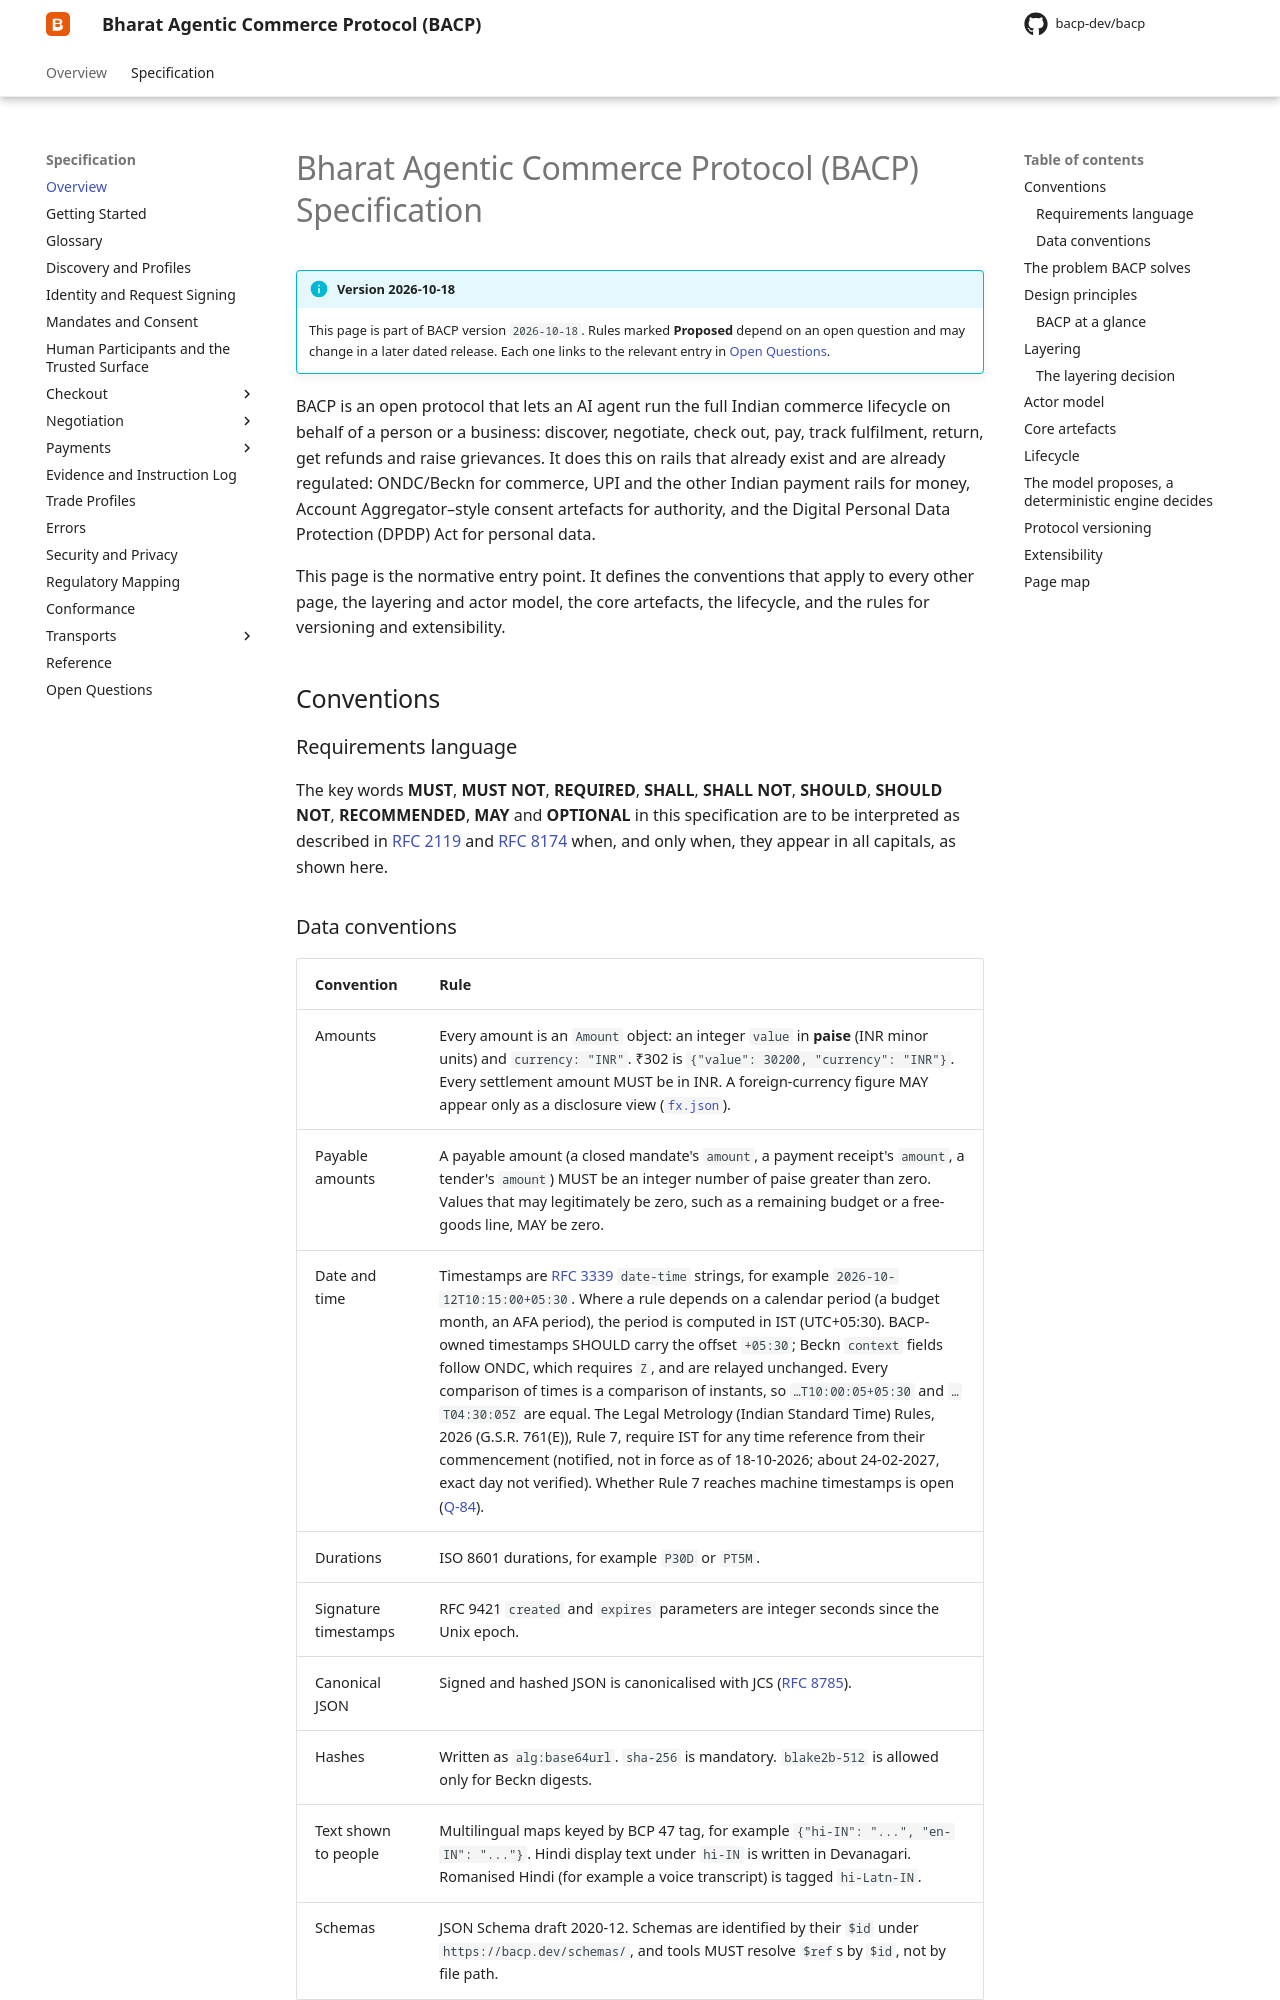

repository: bacp-dev/bacp · page: 2026-10-18/specification/overview/index.html · generator: mkdocs

# Bharat Agentic Commerce Protocol (BACP) Specification

!!! info "Version 2026-10-18"
    This page is part of BACP version `2026-10-18`. Rules marked **Proposed** depend on an open question and may change in a later dated release. Each one links to the relevant entry in [Open Questions](../open-questions.md).

BACP is an open protocol that lets an AI agent run the full Indian commerce
lifecycle on behalf of a person or a business: discover, negotiate, check out,
pay, track fulfilment, return, get refunds and raise grievances. It does this
on rails that already exist and are already regulated: ONDC/Beckn for commerce,
UPI and the other Indian payment rails for money, Account Aggregator–style
consent artefacts for authority, and the Digital Personal Data Protection
(DPDP) Act for personal data.

This page is the normative entry point. It defines the conventions that apply
to every other page, the layering and actor model, the core artefacts, the
lifecycle, and the rules for versioning and extensibility.

## Conventions

### Requirements language

The key words **MUST**, **MUST NOT**, **REQUIRED**, **SHALL**, **SHALL NOT**,
**SHOULD**, **SHOULD NOT**, **RECOMMENDED**, **MAY** and **OPTIONAL** in this
specification are to be interpreted as described in
[RFC 2119](https://www.rfc-editor.org/rfc/rfc2119.html){ target="_blank" } and
[RFC 8174](https://www.rfc-editor.org/rfc/rfc8174.html){ target="_blank" }
when, and only when, they appear in all capitals, as shown here.

### Data conventions

| Convention | Rule |
|---|---|
| Amounts | Every amount is an `Amount` object: an integer `value` in **paise** (INR minor units) and `currency: "INR"`. ₹302 is `{"value": 30200, "currency": "INR"}`. Every settlement amount MUST be in INR. A foreign-currency figure MAY appear only as a disclosure view ([`fx.json`](https://bacp.dev/schemas/fx.json)). |
| Payable amounts | A payable amount (a closed mandate's `amount`, a payment receipt's `amount`, a tender's `amount`) MUST be an integer number of paise greater than zero. Values that may legitimately be zero, such as a remaining budget or a free-goods line, MAY be zero. |
| Date and time | Timestamps are [RFC 3339](https://www.rfc-editor.org/rfc/rfc3339.html){ target="_blank" } `date-time` strings, for example `2026-10-12T10:15:00+05:30`. Where a rule depends on a calendar period (a budget month, an AFA period), the period is computed in IST (UTC+05:30). BACP-owned timestamps SHOULD carry the offset `+05:30`; Beckn `context` fields follow ONDC, which requires `Z`, and are relayed unchanged. Every comparison of times is a comparison of instants, so `…T10:00:05+05:30` and `…T04:30:05Z` are equal. The Legal Metrology (Indian Standard Time) Rules, 2026 (G.S.R. 761(E)), Rule 7, require IST for any time reference from their commencement (notified, not in force as of 18-10-2026; about 24-02-2027, exact day not verified). Whether Rule 7 reaches machine timestamps is open ([Q-84](../open-questions.md#q-84)). |
| Durations | ISO 8601 durations, for example `P30D` or `PT5M`. |
| Signature timestamps | RFC 9421 `created` and `expires` parameters are integer seconds since the Unix epoch. |
| Canonical JSON | Signed and hashed JSON is canonicalised with JCS ([RFC 8785](https://www.rfc-editor.org/rfc/rfc8785.html){ target="_blank" }). |
| Hashes | Written as `alg:base64url`. `sha-256` is mandatory. `blake2b-512` is allowed only for Beckn digests. |
| Text shown to people | Multilingual maps keyed by BCP 47 tag, for example `{"hi-IN": "...", "en-IN": "..."}`. Hindi display text under `hi-IN` is written in Devanagari. Romanised Hindi (for example a voice transcript) is tagged `hi-Latn-IN`. |
| Schemas | JSON Schema draft 2020-12. Schemas are identified by their `$id` under `https://bacp.dev/schemas/`, and tools MUST resolve `$ref`s by `$id`, not by file path. |
